Dataset: data (GitHub, Bittu5134/InfraPulse). Classes: cracked tiles, paint peeling, spalling, stagnant water.

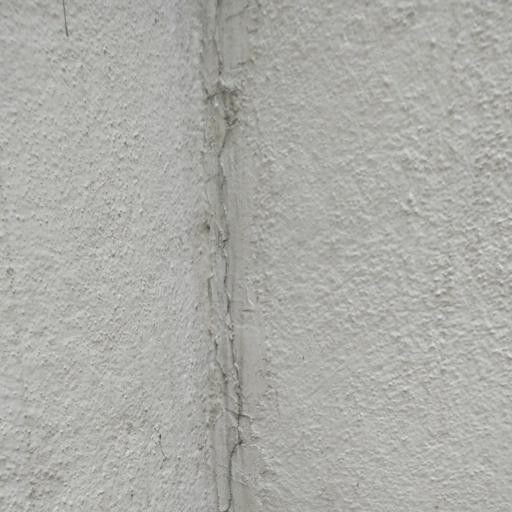
Label: cracked tiles

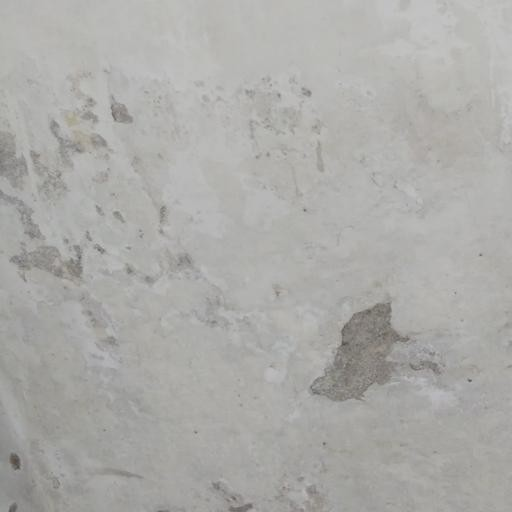
Label: paint peeling

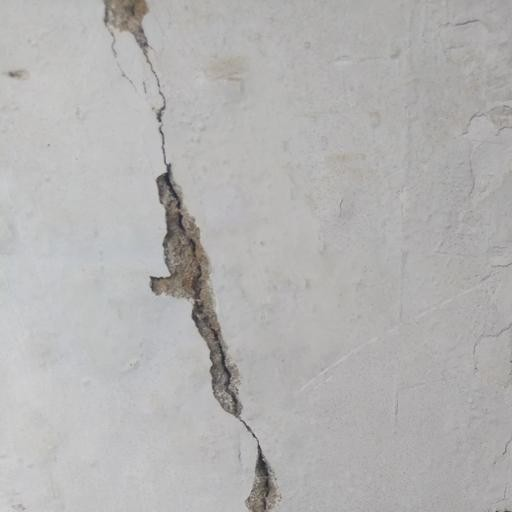
Label: spalling

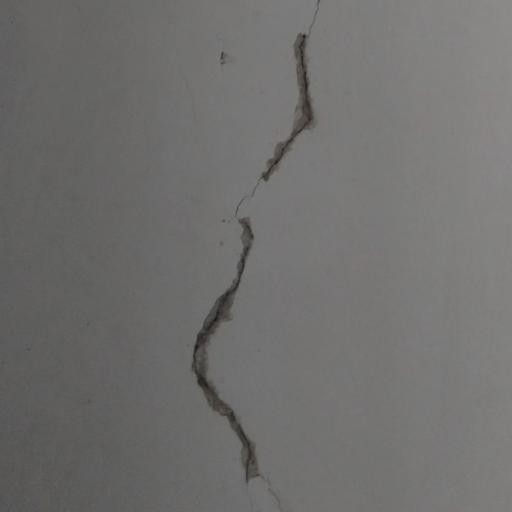
Label: cracked tiles

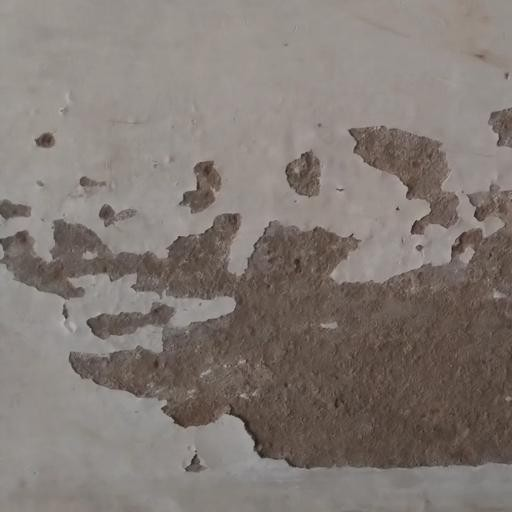
Label: paint peeling

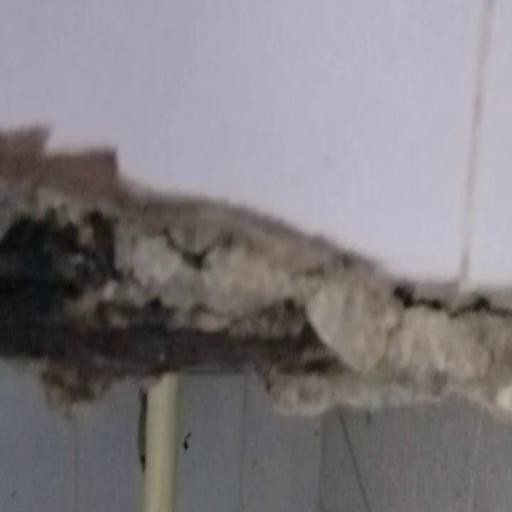
Label: spalling
